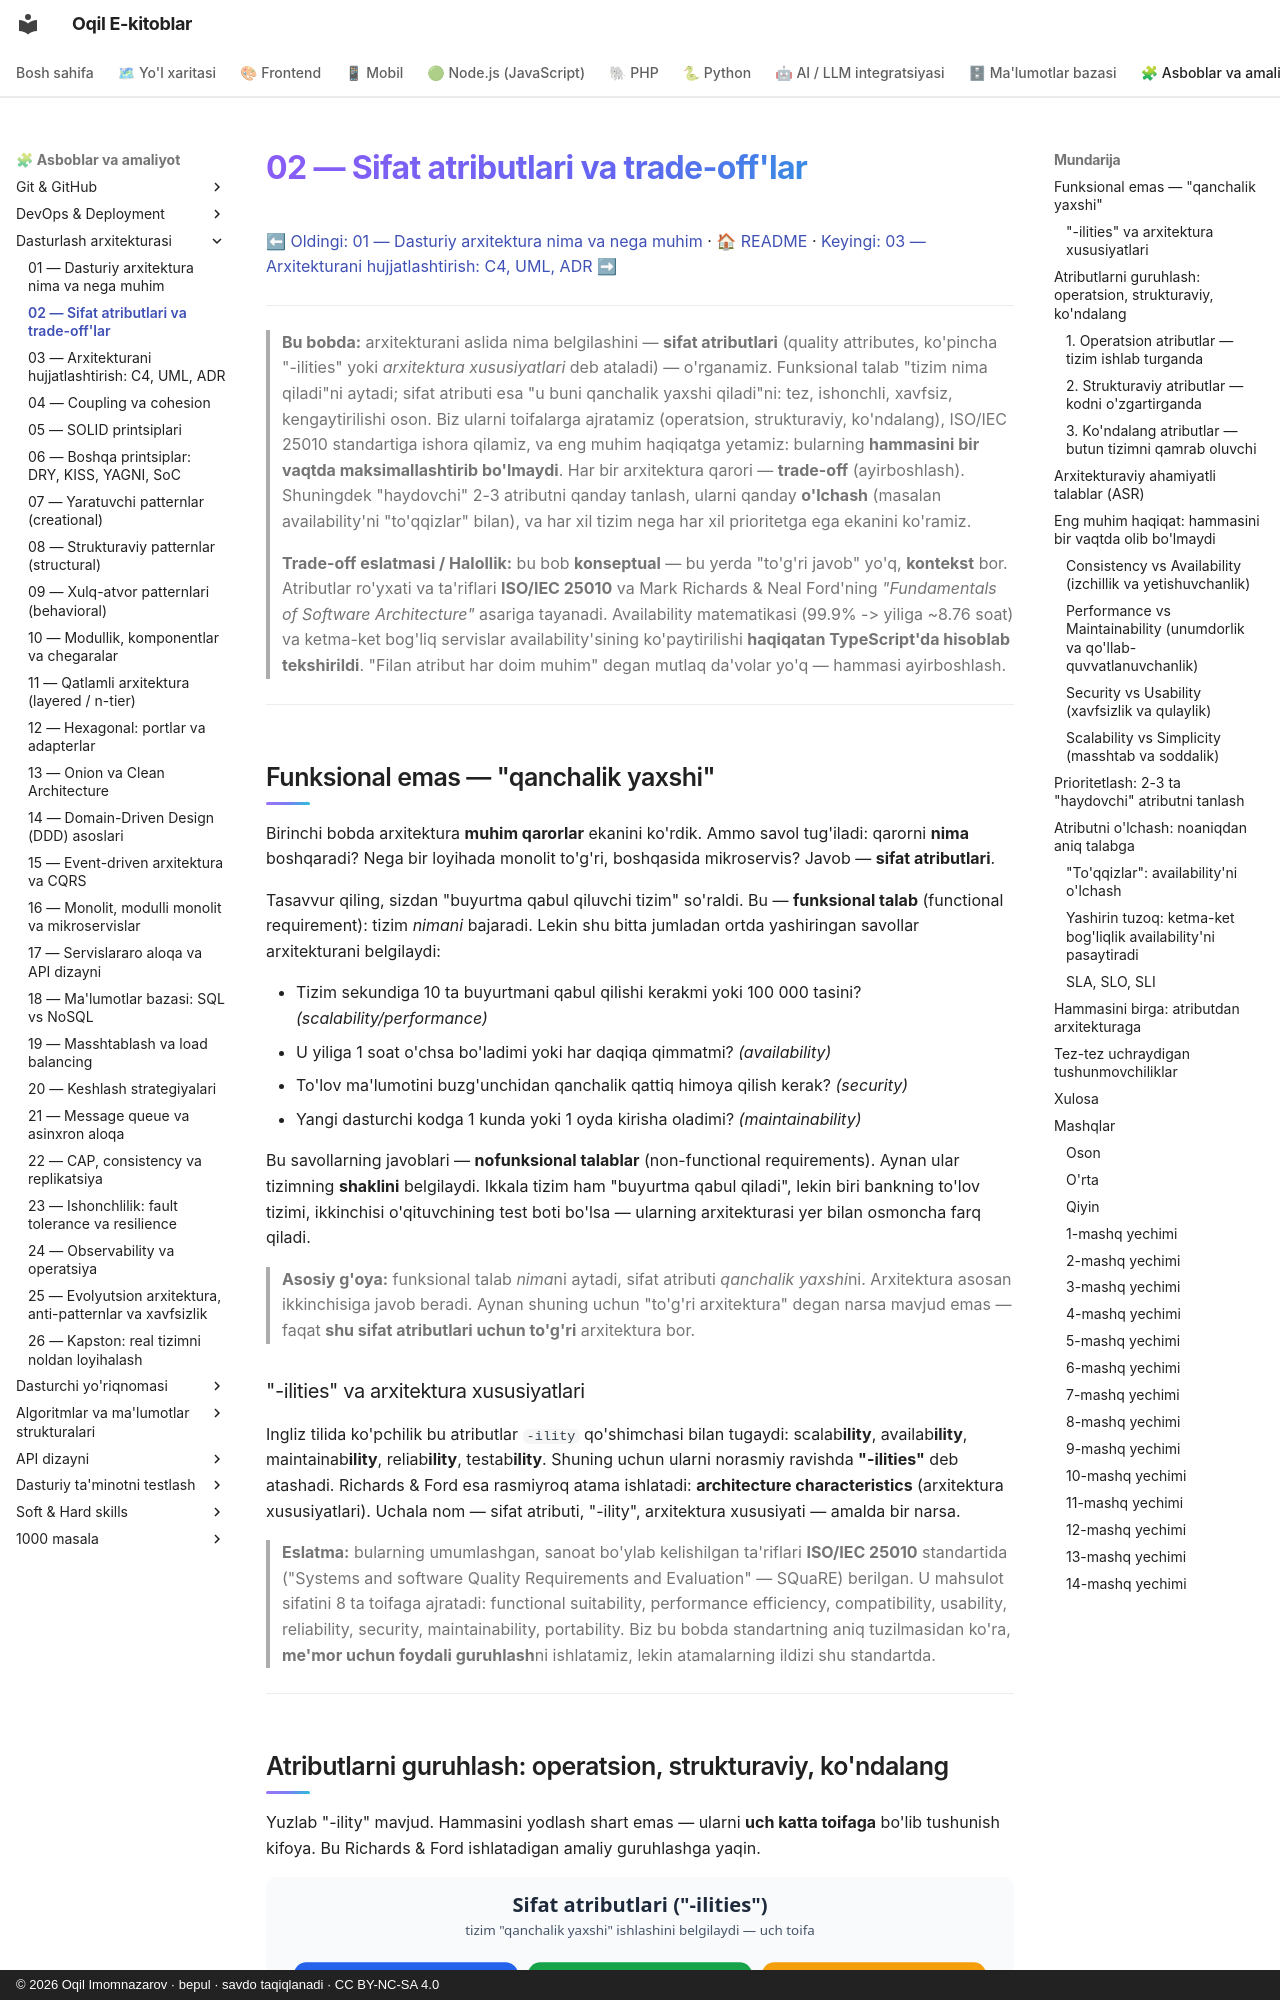

repository: iOqil/e-book · page: arxitektura/02-sifat-atributlari-tradeoff/index.html · generator: mkdocs · copyright: © 2026 Oqil Imomnazarov · bepul · savdo taqiqlanadi · CC BY-NC-SA 4.0

# 02 — Sifat atributlari va trade-off'lar

[⬅ Oldingi: 01 — Dasturiy arxitektura nima va nega muhim](./01-arxitektura-nima.md) · [🏠 README](./README.md) · [Keyingi: 03 — Arxitekturani hujjatlashtirish: C4, UML, ADR ➡](./03-hujjatlash-c4-adr.md)

---

> **Bu bobda:** arxitekturani aslida nima belgilashini — **sifat atributlari** (quality attributes, ko'pincha "-ilities" yoki *arxitektura xususiyatlari* deb ataladi) — o'rganamiz. Funksional talab "tizim nima qiladi"ni aytadi; sifat atributi esa "u buni qanchalik yaxshi qiladi"ni: tez, ishonchli, xavfsiz, kengaytirilishi oson. Biz ularni toifalarga ajratamiz (operatsion, strukturaviy, ko'ndalang), ISO/IEC 25010 standartiga ishora qilamiz, va eng muhim haqiqatga yetamiz: bularning **hammasini bir vaqtda maksimallashtirib bo'lmaydi**. Har bir arxitektura qarori — **trade-off** (ayirboshlash). Shuningdek "haydovchi" 2-3 atributni qanday tanlash, ularni qanday **o'lchash** (masalan availability'ni "to'qqizlar" bilan), va har xil tizim nega har xil prioritetga ega ekanini ko'ramiz.
>
> **Trade-off eslatmasi / Halollik:** bu bob **konseptual** — bu yerda "to'g'ri javob" yo'q, **kontekst** bor. Atributlar ro'yxati va ta'riflari **ISO/IEC 25010** va Mark Richards & Neal Ford'ning *"Fundamentals of Software Architecture"* asariga tayanadi. Availability matematikasi (99.9% -> yiliga ~8.76 soat) va ketma-ket bog'liq servislar availability'sining ko'paytirilishi **haqiqatan TypeScript'da hisoblab tekshirildi**. "Filan atribut har doim muhim" degan mutlaq da'volar yo'q — hammasi ayirboshlash.

---

## Funksional emas — "qanchalik yaxshi"

Birinchi bobda arxitektura **muhim qarorlar** ekanini ko'rdik. Ammo savol tug'iladi: qarorni **nima** boshqaradi? Nega bir loyihada monolit to'g'ri, boshqasida mikroservis? Javob — **sifat atributlari**.

Tasavvur qiling, sizdan "buyurtma qabul qiluvchi tizim" so'raldi. Bu — **funksional talab** (functional requirement): tizim *nimani* bajaradi. Lekin shu bitta jumladan ortda yashiringan savollar arxitekturani belgilaydi:

- Tizim sekundiga 10 ta buyurtmani qabul qilishi kerakmi yoki 100 000 tasini? *(scalability/performance)*
- U yiliga 1 soat o'chsa bo'ladimi yoki har daqiqa qimmatmi? *(availability)*
- To'lov ma'lumotini buzg'unchidan qanchalik qattiq himoya qilish kerak? *(security)*
- Yangi dasturchi kodga 1 kunda yoki 1 oyda kirisha oladimi? *(maintainability)*

Bu savollarning javoblari — **nofunksional talablar** (non-functional requirements). Aynan ular tizimning **shaklini** belgilaydi. Ikkala tizim ham "buyurtma qabul qiladi", lekin biri bankning to'lov tizimi, ikkinchisi o'qituvchining test boti bo'lsa — ularning arxitekturasi yer bilan osmoncha farq qiladi.

> **Asosiy g'oya:** funksional talab *nima*ni aytadi, sifat atributi *qanchalik yaxshi*ni. Arxitektura asosan ikkinchisiga javob beradi. Aynan shuning uchun "to'g'ri arxitektura" degan narsa mavjud emas — faqat **shu sifat atributlari uchun to'g'ri** arxitektura bor.

### "-ilities" va arxitektura xususiyatlari

Ingliz tilida ko'pchilik bu atributlar `-ility` qo'shimchasi bilan tugaydi: scalab**ility**, availab**ility**, maintainab**ility**, reliab**ility**, testab**ility**. Shuning uchun ularni norasmiy ravishda **"-ilities"** deb atashadi. Richards & Ford esa rasmiyroq atama ishlatadi: **architecture characteristics** (arxitektura xususiyatlari). Uchala nom — sifat atributi, "-ility", arxitektura xususiyati — amalda bir narsa.

> **Eslatma:** bularning umumlashgan, sanoat bo'ylab kelishilgan ta'riflari **ISO/IEC 25010** standartida ("Systems and software Quality Requirements and Evaluation" — SQuaRE) berilgan. U mahsulot sifatini 8 ta toifaga ajratadi: functional suitability, performance efficiency, compatibility, usability, reliability, security, maintainability, portability. Biz bu bobda standartning aniq tuzilmasidan ko'ra, **me'mor uchun foydali guruhlash**ni ishlatamiz, lekin atamalarning ildizi shu standartda.

---
